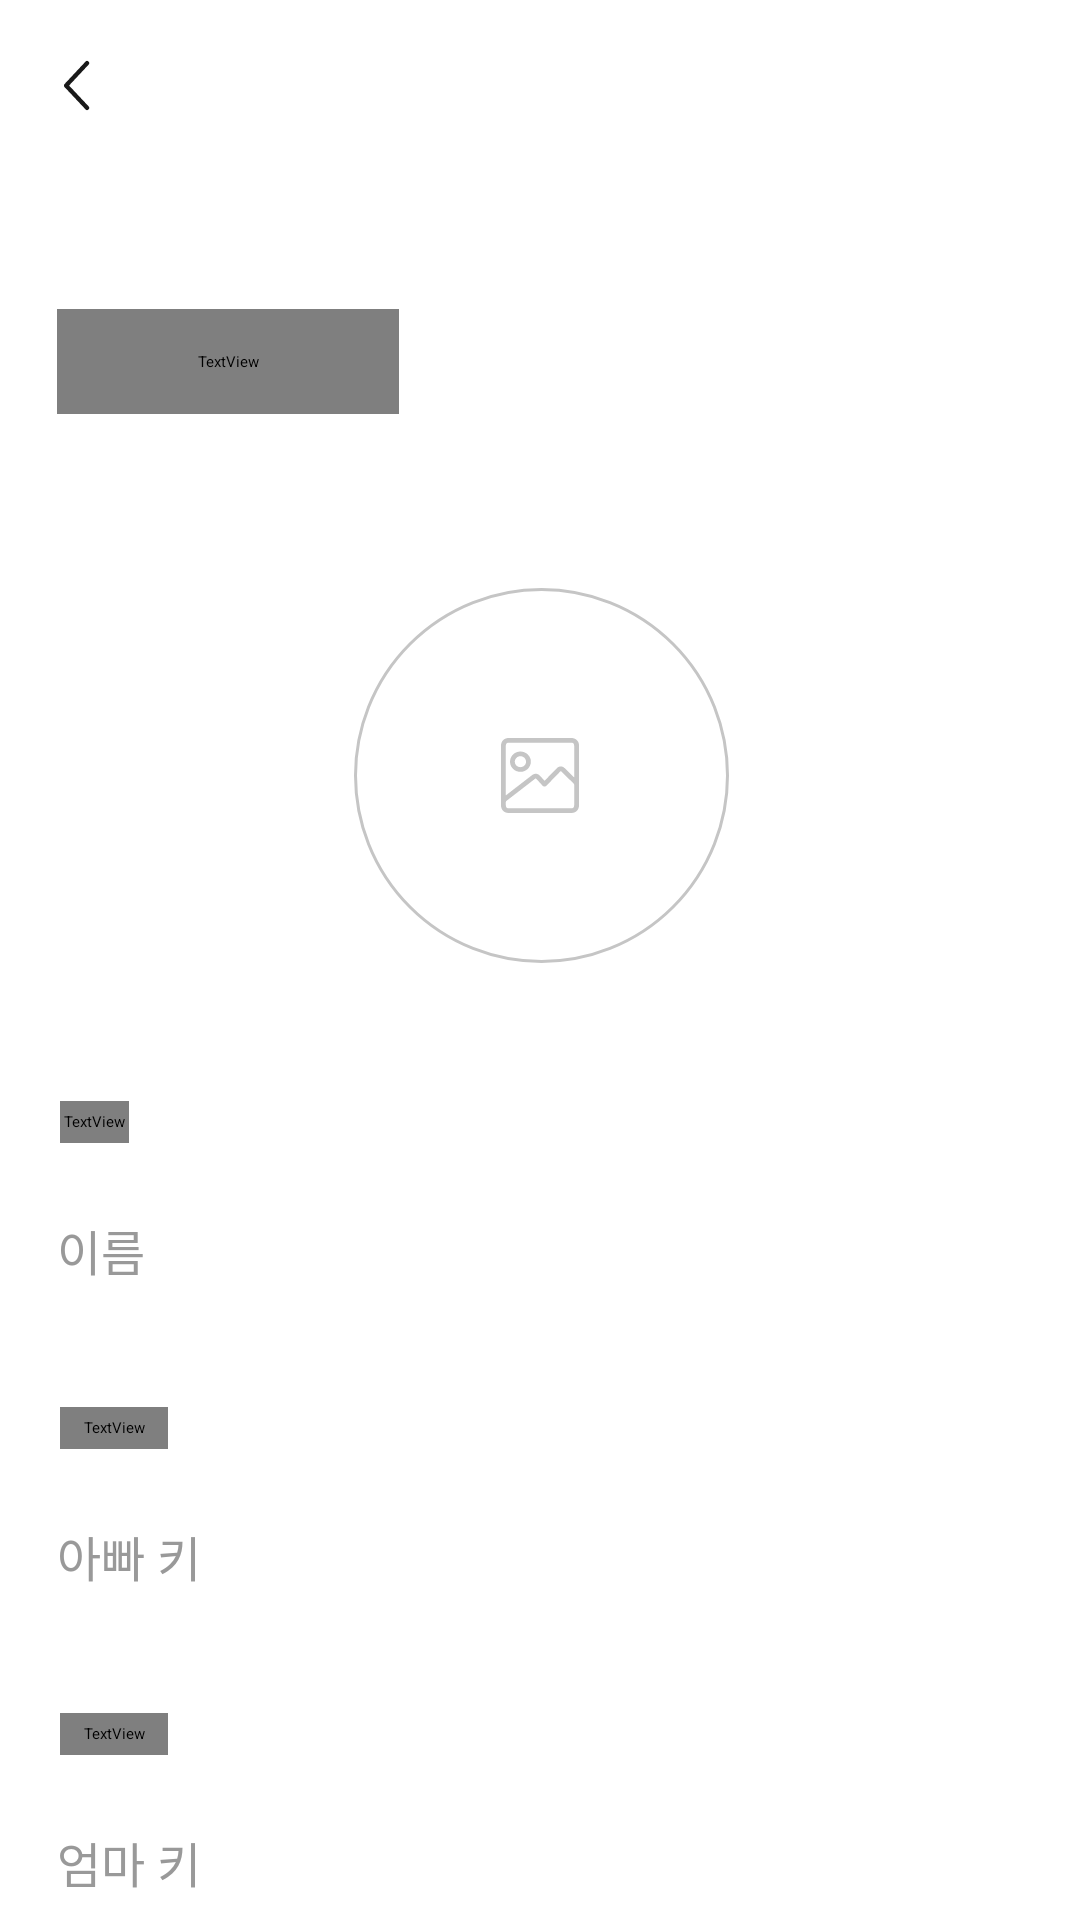

The Android layout XML behind this screen, and the referenced resources:
<!-- AndroidManifest.xml: activity theme AppTheme.NoActionBar -->
<!-- res/layout/activity_add_child.xml -->
<?xml version="1.0" encoding="utf-8"?>
<LinearLayout xmlns:android="http://schemas.android.com/apk/res/android"
    xmlns:tools="http://schemas.android.com/tools"
    android:layout_width="match_parent"
    android:layout_height="match_parent"
    android:orientation="vertical">
<ScrollView
    android:layout_width="match_parent"
    android:layout_height="wrap_content">
    <RelativeLayout
        android:layout_width="match_parent"
        android:layout_height="match_parent">
        <Button
            android:layout_width="8.5dp"
            android:layout_height="17dp"
            android:layout_alignParentLeft="true"
            android:layout_alignParentTop="true"
            android:layout_marginTop="20dp"
            android:layout_marginLeft="21.4dp"
            android:background="@drawable/ic_back"/>
    <TextView
        android:layout_width="114dp"
        android:layout_height="35dp"
        android:text="아이 추가"
        android:layout_alignParentTop="true"
        android:layout_alignParentLeft="true"
        android:layout_marginTop="103dp"
        android:layout_marginLeft="19dp"
        android:fontFamily="@font/neo_bold"
        android:textStyle="normal"
        android:textSize="29dp"
        android:textColor="#191919"
        android:includeFontPadding="false"
        />
        <ImageView
            android:id="@+id/profile"
            android:layout_width="125dp"
            android:layout_height="125dp"
            android:layout_alignParentTop="true"
            android:layout_alignParentLeft="true"
            android:layout_marginTop="196dp"
            android:layout_marginLeft="118dp"
            android:background="@drawable/ic_profileicon"
            />

        <TextView
            android:layout_width="23dp"
            android:layout_height="14dp"
            android:text="이름"
            android:layout_alignParentTop="true"
            android:layout_alignParentLeft="true"
            android:layout_marginTop="367dp"
            android:layout_marginLeft="20dp"
            android:fontFamily="@font/neo_bold"
            android:textStyle="normal"
            android:textSize="12dp"
            android:textColor="#191919"
            android:includeFontPadding="false"
            />

        <EditText
            android:id="@+id/name_input"
            android:layout_width="322dp"
            android:layout_height="wrap_content"
            android:layout_marginLeft="19dp"
            android:layout_alignParentLeft="true"
            android:layout_alignParentTop="true"
            android:layout_marginTop="405dp"
            android:hint="이름"
            android:textColorHint="#999999"
            android:textSize="16dp"
            android:backgroundTint="#c5c5c5"
            android:gravity="top"
            android:paddingTop="0dp"
            android:paddingLeft="0dp"
            />
        <TextView
            android:layout_width="36dp"
            android:layout_height="14dp"
            android:text="아빠 키"
            android:layout_alignParentTop="true"
            android:layout_alignParentLeft="true"
            android:layout_marginTop="469dp"
            android:layout_marginLeft="20dp"
            android:fontFamily="@font/neo_bold"
            android:textStyle="normal"
            android:textSize="12dp"
            android:textColor="#191919"
            android:includeFontPadding="false"
            />
        <EditText
            android:id="@+id/father_input"
            android:layout_width="322dp"
            android:layout_height="wrap_content"
            android:layout_marginLeft="19dp"
            android:layout_alignParentLeft="true"
            android:layout_alignParentTop="true"
            android:layout_marginTop="507dp"
            android:hint="아빠 키"
            android:textColorHint="#999999"
            android:textSize="16dp"
            android:backgroundTint="#c5c5c5"
            android:gravity="top"
            android:paddingTop="0dp"
            android:paddingLeft="0dp"
            />

        <TextView
            android:layout_width="36dp"
            android:layout_height="14dp"
            android:text="엄마 키"
            android:layout_alignParentTop="true"
            android:layout_alignParentLeft="true"
            android:layout_marginTop="571dp"
            android:layout_marginLeft="20dp"
            android:fontFamily="@font/neo_bold"
            android:textStyle="normal"
            android:textSize="12dp"
            android:textColor="#191919"
            android:includeFontPadding="false"
            />

        <EditText
            android:id="@+id/mother_input"
            android:layout_width="322dp"
            android:layout_height="wrap_content"
            android:layout_marginLeft="19dp"
            android:layout_alignParentLeft="true"
            android:layout_alignParentTop="true"
            android:layout_marginTop="609dp"
            android:hint="엄마 키"
            android:textColorHint="#999999"
            android:textSize="16dp"
            android:backgroundTint="#c5c5c5"
            android:gravity="top"
            android:paddingTop="0dp"
            android:paddingLeft="0dp"
            />

        <TextView
            android:layout_width="45dp"
            android:layout_height="14dp"
            android:text="생년월일"
            android:layout_alignParentTop="true"
            android:layout_alignParentLeft="true"
            android:layout_marginTop="672.7dp"
            android:layout_marginLeft="20dp"
            android:fontFamily="@font/neo_bold"
            android:textStyle="normal"
            android:textSize="12dp"
            android:textColor="#191919"
            android:includeFontPadding="false"
            />

        <EditText
            android:id="@+id/birth"
            android:layout_width="322dp"
            android:layout_height="wrap_content"
            android:layout_marginLeft="19dp"
            android:layout_alignParentLeft="true"
            android:layout_alignParentTop="true"
            android:layout_marginTop="710dp"
            android:hint="2021-01-01"
            android:textColorHint="#999999"
            android:textSize="16dp"
            android:backgroundTint="#c5c5c5"
            android:gravity="top"
            android:paddingTop="0dp"
            android:paddingLeft="0dp"
            android:focusable="false"
            />

        <TextView
            android:layout_width="23dp"
            android:layout_height="14dp"
            android:text="성별"
            android:layout_alignParentTop="true"
            android:layout_alignParentLeft="true"
            android:layout_marginTop="774dp"
            android:layout_marginLeft="20dp"
            android:fontFamily="@font/neo_bold"
            android:textStyle="normal"
            android:textSize="12dp"
            android:textColor="#191919"
            android:includeFontPadding="false"
            />

        <Button
            android:id="@+id/next"
            android:layout_width="322dp"
            android:layout_height="46dp"
            android:layout_alignParentTop="true"
            android:layout_alignParentLeft="true"
            android:layout_marginTop="887dp"
            android:layout_marginLeft="19dp"
            android:background="@drawable/ic_success"
            android:text="완료"
            android:textSize="16dp"
            android:textStyle="normal"
            android:textColor="#FFFFFF"
            android:fontFamily="@font/neo_bold"

            />
        <TextView
            android:layout_width="wrap_content"
            android:layout_height="wrap_content"
            android:layout_alignParentTop="true"
            android:layout_alignParentLeft="true"
            android:layout_marginTop="950dp"
            />
        <CheckBox
            android:id="@+id/male"
            android:layout_width="wrap_content"
            android:layout_height="15dp"
            android:layout_alignParentTop="true"
            android:layout_alignParentLeft="true"
            android:layout_marginTop="816dp"
            android:layout_marginLeft="19dp"
            android:button="@drawable/checkbox2"/>

        <TextView
            android:layout_width="30dp"
            android:layout_height="19dp"
            android:layout_alignParentTop="true"
            android:layout_alignParentLeft="true"
            android:layout_marginTop="814dp"
            android:layout_marginLeft="43dp"
            android:text="남자"
            android:textSize="16dp"
            android:fontFamily="@font/neo_regular"
            android:textColor="#999999"/>
        <CheckBox
            android:id="@+id/female"
            android:layout_width="wrap_content"
            android:layout_height="15dp"
            android:layout_alignParentTop="true"
            android:layout_alignParentLeft="true"
            android:layout_marginTop="816dp"
            android:layout_marginLeft="109dp"
            android:button="@drawable/checkbox2"/>

        <TextView
            android:layout_width="30dp"
            android:layout_height="19dp"
            android:layout_alignParentTop="true"
            android:layout_alignParentLeft="true"
            android:layout_marginTop="814dp"
            android:layout_marginLeft="133dp"
            android:text="여자"
            android:textSize="16dp"
            android:fontFamily="@font/neo_regular"
            android:textColor="#999999"/>

    </RelativeLayout>
</ScrollView>
</LinearLayout>
<!-- resources referenced by this layout -->
<resources>
  <!-- drawable checkbox2 (drawable) -->
  <?xml version="1.0" encoding="utf-8"?>
  <selector xmlns:android="http://schemas.android.com/apk/res/android">
      <item android:state_checked="false"
          android:drawable="@drawable/ic_gendercheck"/>
      <item android:state_checked="true"
          android:drawable="@drawable/ic_genderchecked"/>
  </selector>
  <!-- drawable ic_back (drawable) -->
  <vector xmlns:android="http://schemas.android.com/apk/res/android"
      android:width="10.528dp"
      android:height="19.356dp"
      android:viewportWidth="10.528"
      android:viewportHeight="19.356">
    <path
        android:pathData="M9.326,1.202 L0.85,9.693l8.476,8.461"
        android:strokeLineJoin="round"
        android:strokeWidth="1.7"
        android:fillColor="#00000000"
        android:strokeColor="#191919"
        android:strokeLineCap="round"/>
  </vector>
  <!-- drawable ic_profileicon: vector/xml drawable (drawable, 2838 chars, omitted) -->
  <!-- drawable ic_success (drawable) -->
  <vector xmlns:android="http://schemas.android.com/apk/res/android"
      android:width="322dp"
      android:height="46.133dp"
      android:viewportWidth="322"
      android:viewportHeight="46.133">
    <path
        android:pathData="M23.066,0L298.934,0A23.066,23.066 0,0 1,322 23.066L322,23.067A23.066,23.066 0,0 1,298.934 46.133L23.066,46.133A23.066,23.066 0,0 1,0 23.067L0,23.066A23.066,23.066 0,0 1,23.066 0z"
        android:fillColor="#ff8f6c"/>
  </vector>
  <!-- drawable ic_gendercheck (drawable) -->
  <vector xmlns:android="http://schemas.android.com/apk/res/android"
      android:width="14dp"
      android:height="15dp"
      android:viewportWidth="14"
      android:viewportHeight="15">
    <path
        android:pathData="M7,14.7798C10.866,14.7798 14,11.6458 14,7.7798C14,3.9138 10.866,0.7798 7,0.7798C3.134,0.7798 0,3.9138 0,7.7798C0,11.6458 3.134,14.7798 7,14.7798Z"
        android:fillColor="#ffffff"/>
    <path
        android:strokeWidth="1"
        android:pathData="M7,14.2798C10.5899,14.2798 13.5,11.3696 13.5,7.7798C13.5,4.1899 10.5899,1.2798 7,1.2798C3.4102,1.2798 0.5,4.1899 0.5,7.7798C0.5,11.3696 3.4102,14.2798 7,14.2798Z"
        android:fillColor="#00000000"
        android:strokeColor="#999999"/>
  </vector>
  <!-- drawable ic_genderchecked (drawable) -->
  <vector xmlns:android="http://schemas.android.com/apk/res/android"
      android:width="14dp"
      android:height="15dp"
      android:viewportWidth="14"
      android:viewportHeight="15">
    <path
        android:strokeWidth="1"
        android:pathData="M13.5,7.7798C13.5,11.3696 10.5899,14.2798 7,14.2798C3.4102,14.2798 0.5,11.3696 0.5,7.7798C0.5,4.1899 3.4102,1.2798 7,1.2798C10.5899,1.2798 13.5,4.1899 13.5,7.7798Z"
        android:fillColor="#00000000"
        android:strokeColor="#FF825A"/>
    <path
        android:strokeWidth="1"
        android:pathData="M7,14.2798C10.5899,14.2798 13.5,11.3696 13.5,7.7798C13.5,4.1899 10.5899,1.2798 7,1.2798C3.4102,1.2798 0.5,4.1899 0.5,7.7798C0.5,11.3696 3.4102,14.2798 7,14.2798Z"
        android:fillColor="#00000000"
        android:strokeColor="#FF825A"/>
    <path
        android:pathData="M7,12.7798C9.7614,12.7798 12,10.5412 12,7.7798C12,5.0184 9.7614,2.7798 7,2.7798C4.2386,2.7798 2,5.0184 2,7.7798C2,10.5412 4.2386,12.7798 7,12.7798Z"
        android:fillColor="#FF825A"/>
  </vector>
</resources>
